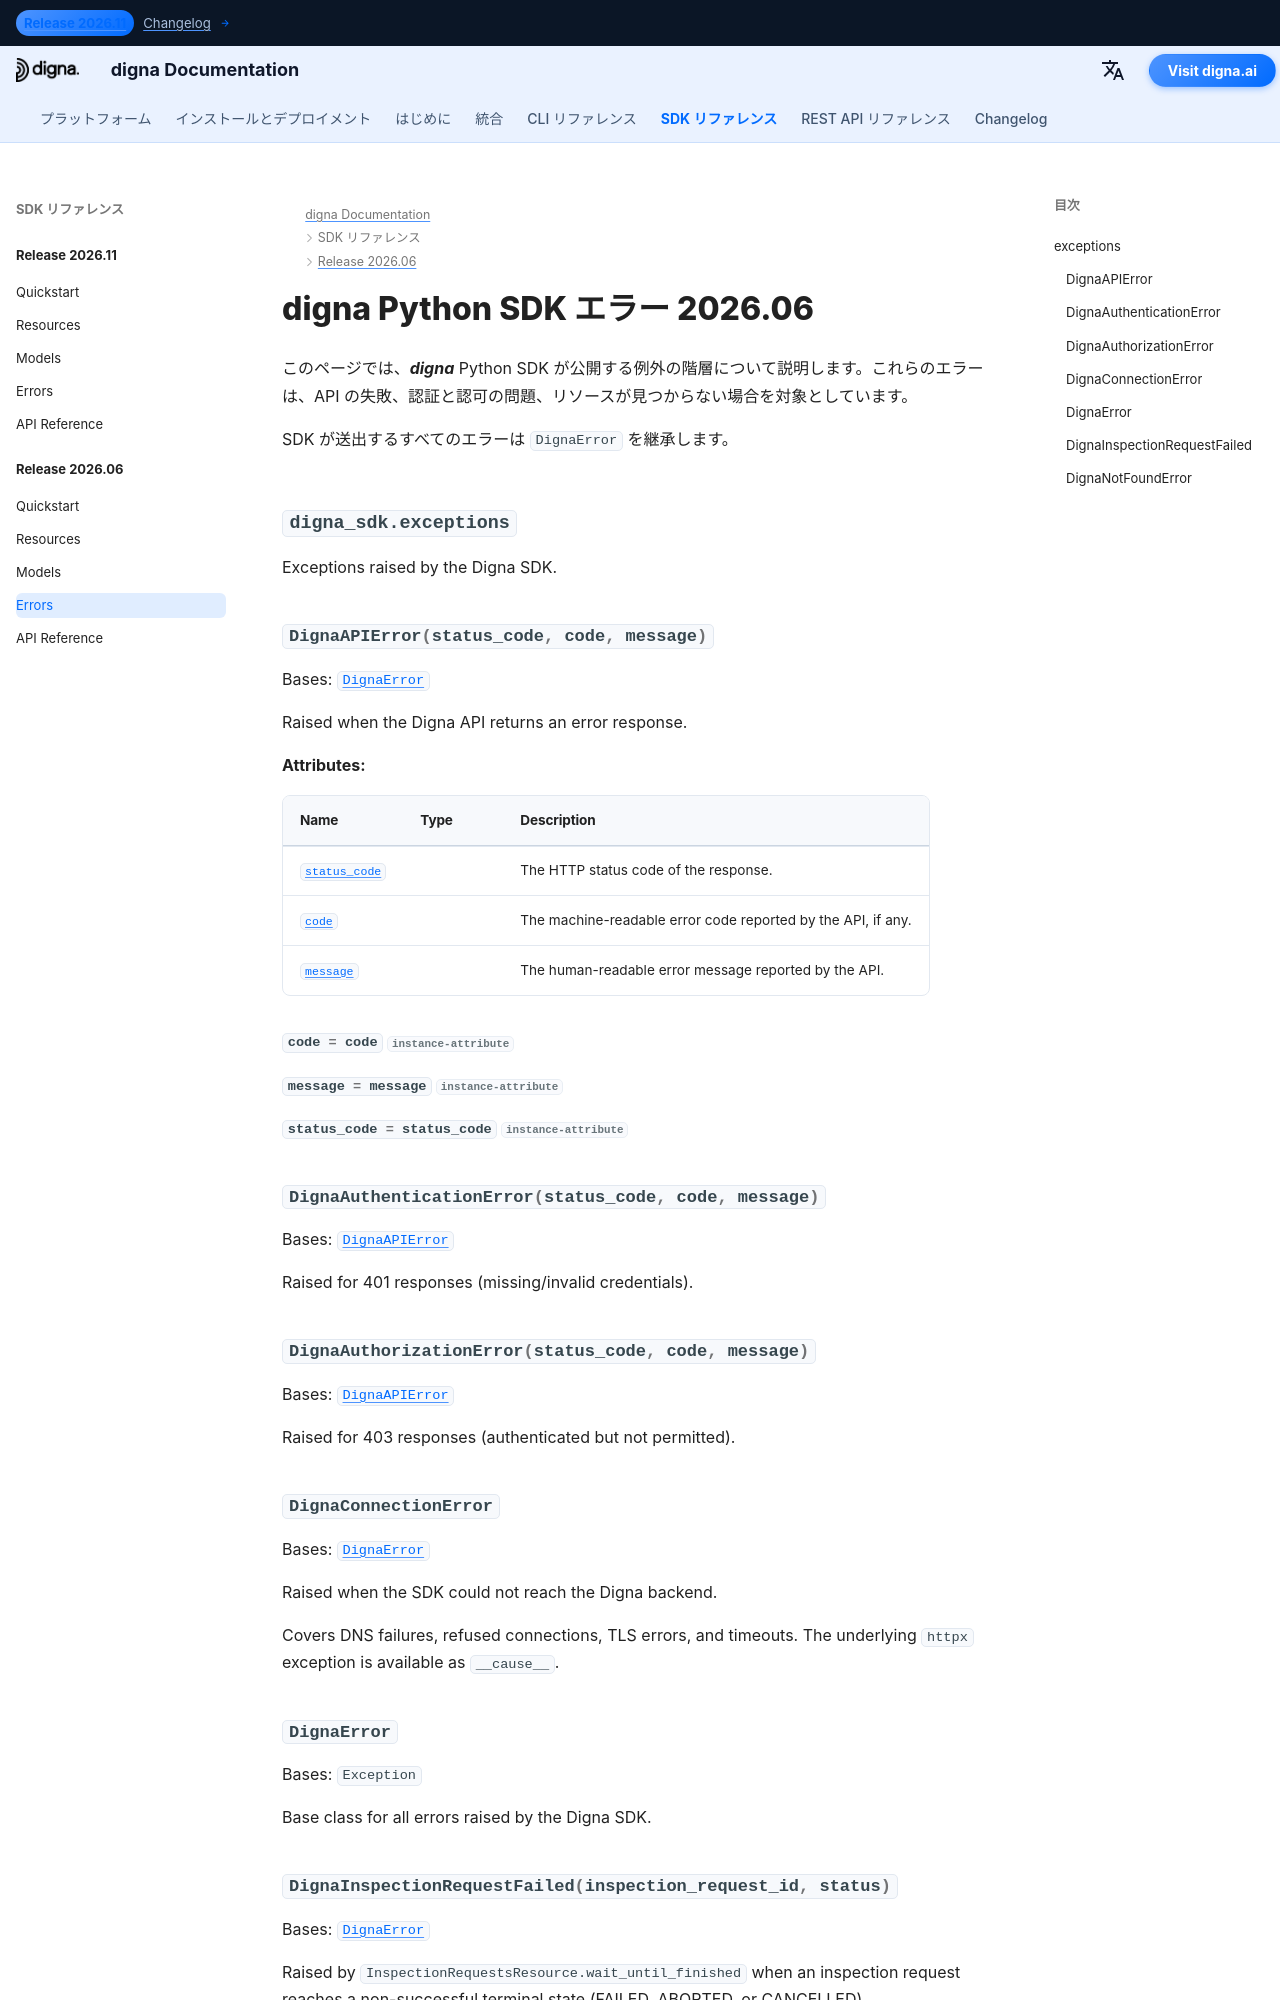

repository: dignaai/digna-docs · page: ja/sdk/Release 2026.06/errors/index.html · generator: mkdocs

---
title: digna Python SDK エラー 2026.06 | digna ドキュメント
description: digna Python SDK リリース 2026.06 のエラー階層
image: /assets/logo_square.png
---

# digna Python SDK エラー 2026.06

このページでは、***digna*** Python SDK が公開する例外の階層について説明します。これらのエラーは、API の失敗、認証と認可の問題、リソースが見つからない場合を対象
